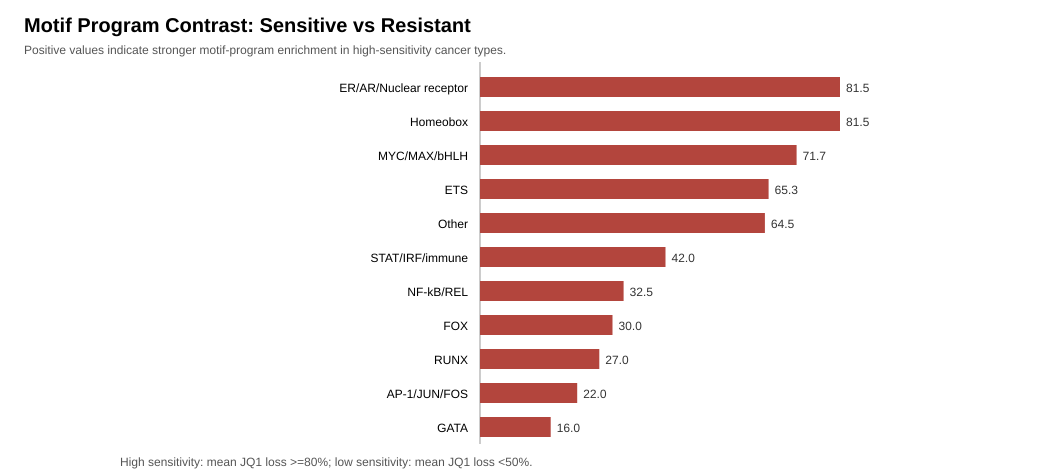

The data file committed next to this chart (first rows):
program	high_sensitivity_mean_score	low_sensitivity_mean_score	high_minus_low_score	high_best_motif	low_best_motif
ER/AR/Nuclear receptor	81.5	0.0	81.5	THRb(NR)/Liver-NR1A2-ChIP-Seq(GSE52613)/…	
Homeobox	81.5	0.0	81.5	Pitx1(Homeobox)/Chicken-Pitx1-ChIP-Seq(G…	
MYC/MAX/bHLH	71.67	0.0	71.67	SCL(bHLH)/HPC7-Scl-ChIP-Seq(GSE13511)/Ho…	
ETS	65.33	0.0	65.33	E2A(bHLH),near_PU.1/Bcell-PU.1-ChIP-Seq(…	
Other	64.5	0.0	64.5	Tbx5(T-box)/HL1-Tbx5.biotin-ChIP-Seq(GSE…	
STAT/IRF/immune	42.0	0.0	42.0	PU.1-IRF(ETS:IRF)/Bcell-PU.1-ChIP-Seq(GS…	
NF-kB/REL	32.5	0.0	32.5	NFkB2-p52(RHD)/U266-NFKB2-ChIP-seq(GSE23…	
FOX	30.0	0.0	30.0	Fox:Ebox(Forkhead,bHLH)/Panc1-Foxa2-ChIP…	
RUNX	27.0	0.0	27.0	RUNX-AML(Runt)/CD4+-PolII-ChIP-Seq(Barsk…	
AP-1/JUN/FOS	22.0	0.0	22.0	bZIP:IRF(bZIP,IRF)/Th17-BatF-ChIP-Seq(GS…	
GATA	16.0	0.0	16.0	GATA(Zf),IR3/iTreg-Gata3-ChIP-Seq(GSE208…	
